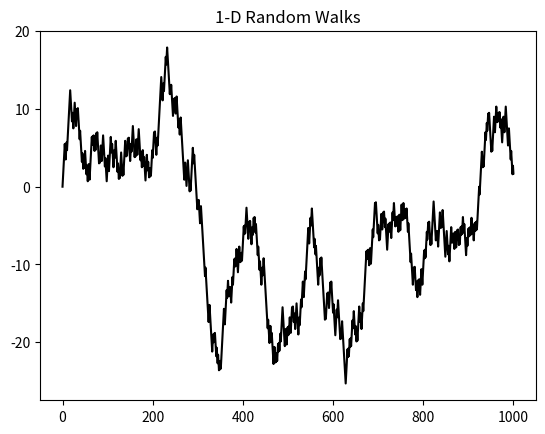

The matplotlib source for this figure:
#!/usr/bin/env python3
# -*- coding: utf-8 -*-
"""
Created on Wed Jan  5 10:00:41 2022

[redacted]
"""

import numpy as np
import matplotlib.pyplot as plt
def Randomwalk1D(n): #n here is the no. of steps that we require
   x = 0
   y = 0
   xposition = [0] #starting from origin (0,0)
   yposition = [0] 
   for i in range (1,n+1):
       step = np.random.uniform(0,1)
       if step < 0.50: # if step is less than 0.5 we move up    
           x += 1
           y += 1.1  #moving up in u direction
       if step > 0.50: # if step is greater than 0.5 we move down  
           x += 1
           y += -1 #moving down in y direction
 
       xposition.append(x)
       yposition.append(y)
   return [xposition,yposition]
Randwalk = Randomwalk1D(1000) #creating an object for the Randomwalk1D class and passing value of n as 100
plt.plot(Randwalk[0],Randwalk[1],'k-', label = "Randwalk1D") # 'r-' makes the color of the path red
plt.title("1-D Random Walks")
plt.show()